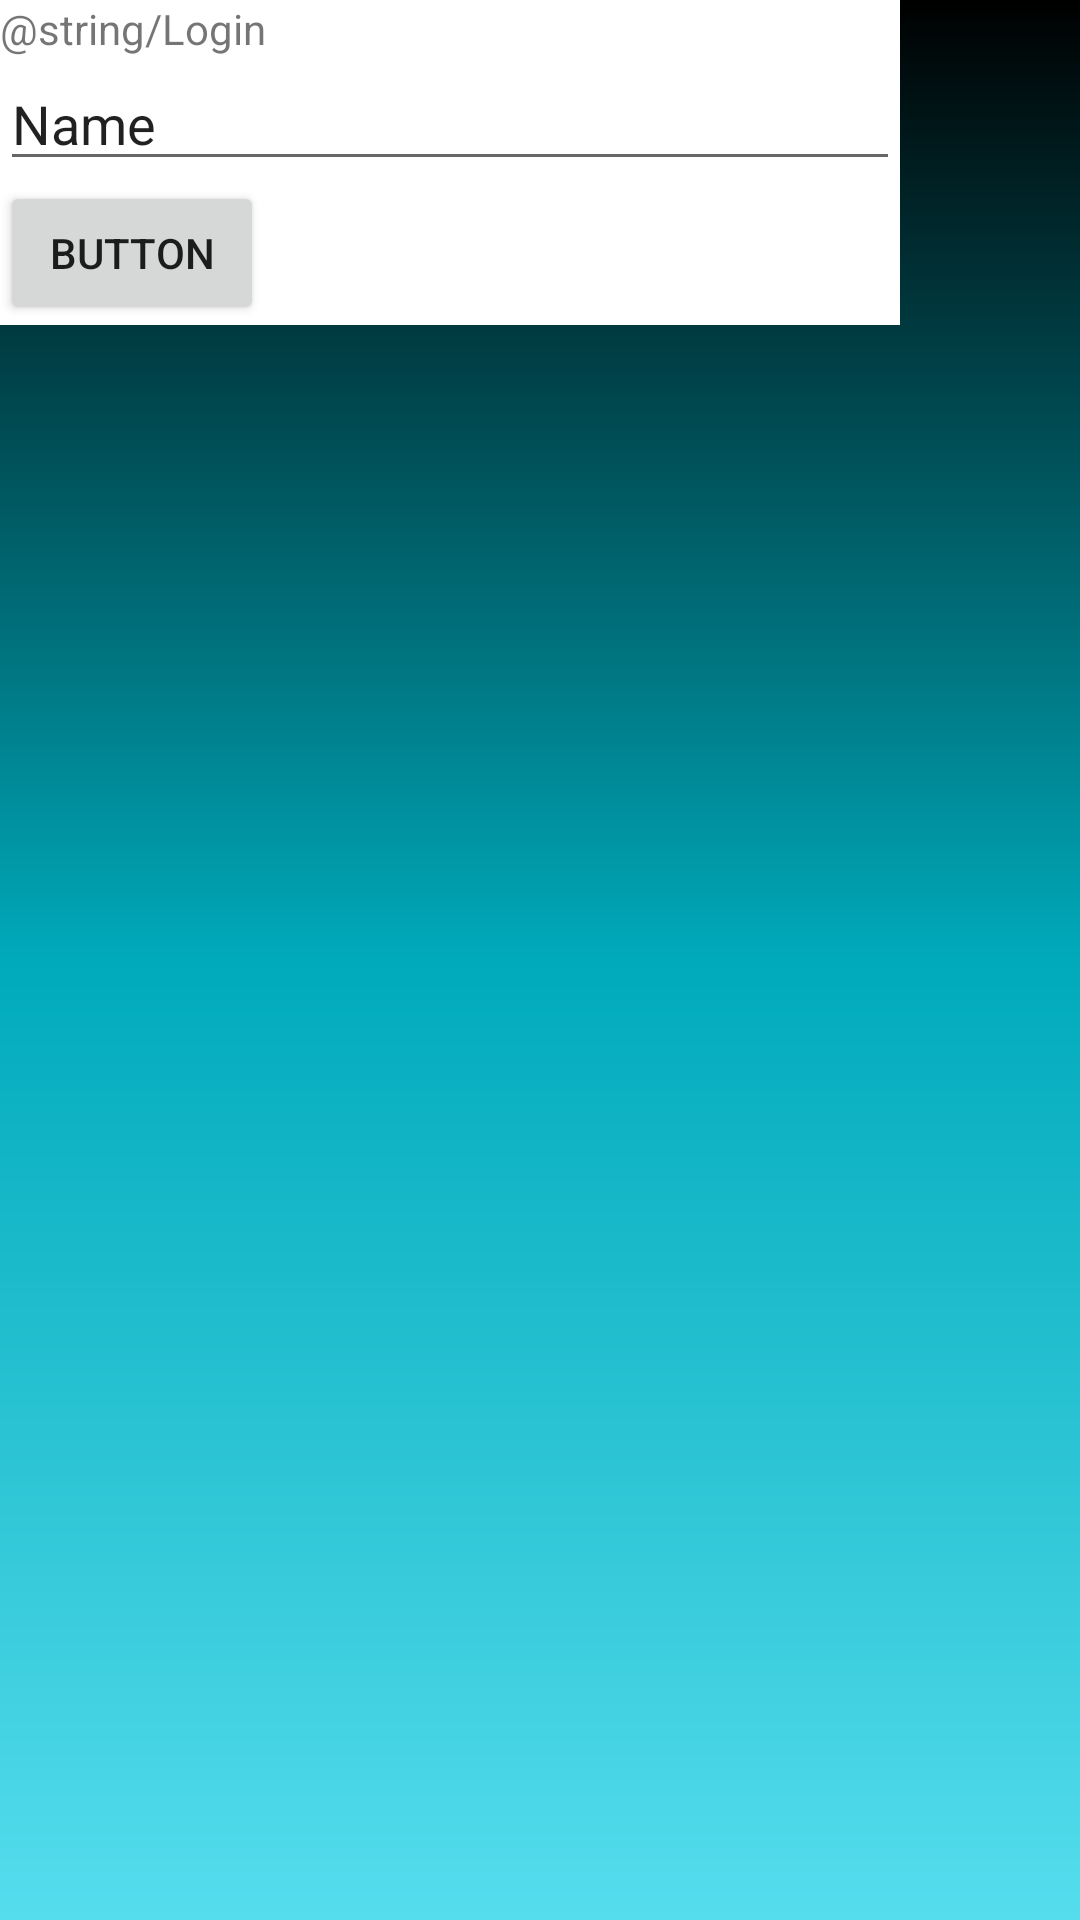

Produce the Android XML layout that renders to this screen, including the resource entries it uses.
<!-- AndroidManifest.xml: application theme Theme.AplikasiPelaporanRapat -->
<!-- res/layout/fragment_login.xml -->
<?xml version="1.0" encoding="utf-8"?>
<LinearLayout xmlns:android="http://schemas.android.com/apk/res/android"
    xmlns:app="http://schemas.android.com/apk/res-auto"
    xmlns:tools="http://schemas.android.com/tools"
    android:layout_width="match_parent"
    android:layout_height="match_parent"
    android:background="@drawable/gradient">

    <LinearLayout
        android:layout_width="300dp"
        android:layout_height="wrap_content"
        android:orientation="vertical"
        android:background="@color/white">
    <TextView
        android:id="@+id/textView"
        android:layout_width="wrap_content"
        android:layout_height="wrap_content"
        android:layout_weight="1"
        android:text="@string/Login" />

    <EditText
        android:id="@+id/etNip"
        android:layout_width="match_parent"
        android:layout_height="wrap_content"
        android:ems="10"
        android:inputType="textPersonName"
        android:text="Name" />

    <Button
        android:id="@+id/btnLogin"
        android:layout_width="wrap_content"
        android:layout_height="wrap_content"
        android:layout_weight="1"
        android:text="Button" />
    </LinearLayout>
</LinearLayout>
<!-- resources referenced by this layout -->
<resources>
  <!-- drawable gradient (drawable) -->
  <?xml version = "1.0" encoding = "utf-8" ?>
  <shape
      android:shape = "rectangle"
      xmlns:android = "http://schemas.android.com/apk/res/android" >
  
      <gradient
          android:startColor = "#55dded"
          android:centerColor = "#00aabb"
          android:endColor = "#000000"
          android:angle = "90"
          android:type = "linear" />
  </shape>
  <style name="Theme.AplikasiPelaporanRapat" parent="Theme.MaterialComponents.DayNight.DarkActionBar">
          
          <item name="colorPrimary">@color/purple_500</item>
          <item name="colorPrimaryVariant">@color/purple_700</item>
          <item name="colorOnPrimary">@color/white</item>
          
          <item name="colorSecondary">@color/teal_200</item>
          <item name="colorSecondaryVariant">@color/teal_700</item>
          <item name="colorOnSecondary">@color/black</item>
          
          <item name="android:statusBarColor" tools:targetApi="l">?attr/colorPrimaryVariant</item>
          
      </style>
  <!-- not gathered from this repository: default colours our renderer supplied (Android Studio template values) -->
  <color name="purple_500">#FF6200EE</color>
  <color name="purple_700">#FF3700B3</color>
  <color name="teal_200">#FF03DAC5</color>
  <color name="teal_700">#FF018786</color>
  <color name="black">#FF000000</color>
  <color name="white">#FFFFFFFF</color>
</resources>
